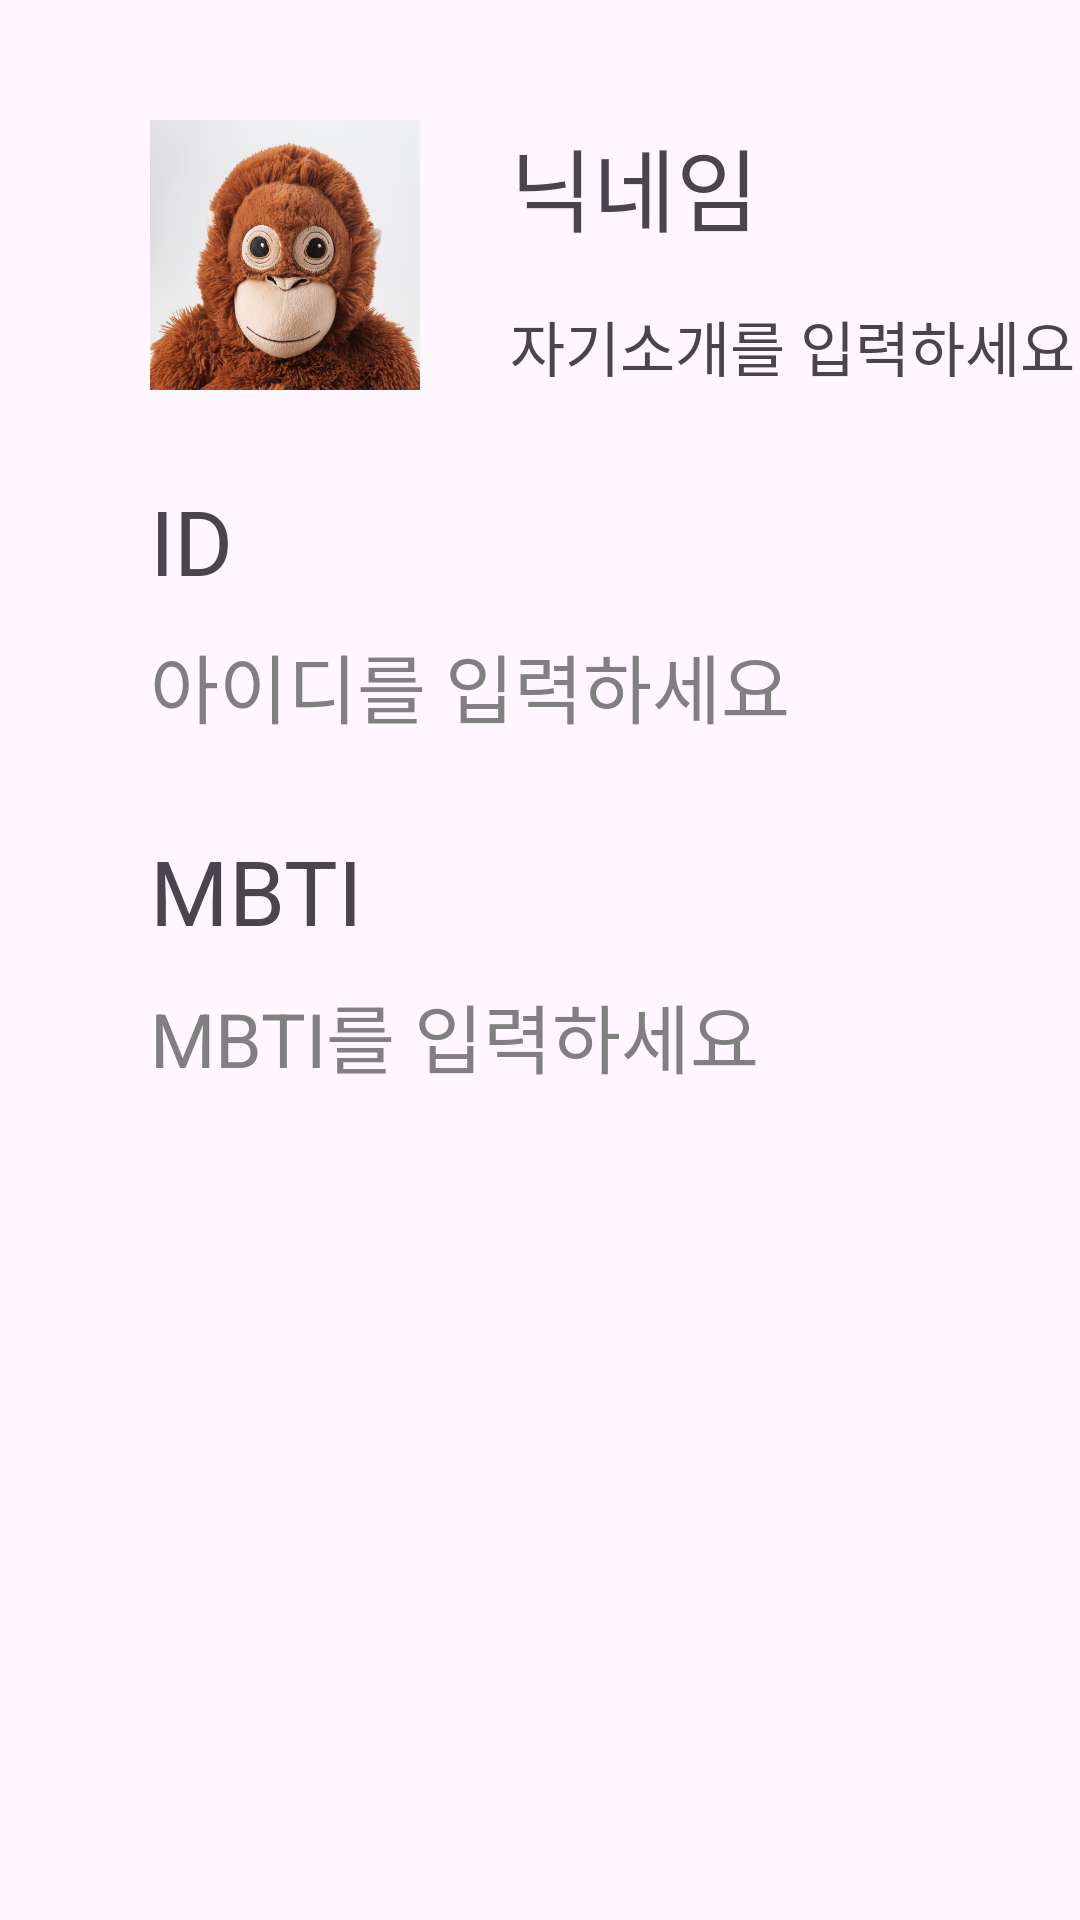

Reconstruct the res/layout file that produces this screen, plus the resources it refers to.
<!-- AndroidManifest.xml: application theme Theme.DoSoptTemplate -->
<!-- res/layout/activity_mainpage.xml -->
<?xml version="1.0" encoding="utf-8"?>
<androidx.constraintlayout.widget.ConstraintLayout xmlns:android="http://schemas.android.com/apk/res/android"
    xmlns:app="http://schemas.android.com/apk/res-auto"
    xmlns:tools="http://schemas.android.com/tools"
    android:layout_width="match_parent"
    android:layout_height="match_parent"
    tools:context=".presentation.myPage.MainPageActivity">

    <ImageView
        android:id="@+id/iv_main"
        android:layout_width="90dp"
        android:layout_height="90dp"
        android:layout_marginStart="50dp"
        android:layout_marginTop="40dp"
        android:src="@drawable/img_monkey"
        app:layout_constraintDimensionRatio="1"
        app:layout_constraintStart_toStartOf="parent"
        app:layout_constraintTop_toTopOf="parent" />

    <TextView
        android:id="@+id/tv_nickName"
        android:layout_width="wrap_content"
        android:layout_height="wrap_content"
        android:layout_marginStart="30dp"
        android:text="@string/nickName_title"
        android:textSize="30dp"
        app:layout_constraintStart_toEndOf="@id/iv_main"
        app:layout_constraintTop_toTopOf="@id/iv_main" />

    <TextView
        android:id="@+id/tv_intro"
        android:layout_width="200dp"
        android:layout_height="wrap_content"
        android:layout_marginTop="30dp"
        android:ellipsize="end"
        android:singleLine="true"
        android:text="@string/intro_hint"
        android:textSize="20dp"
        app:layout_constraintBottom_toBottomOf="@id/iv_main"
        app:layout_constraintStart_toStartOf="@id/tv_nickName" />

    <TextView
        android:id="@+id/tv_IDTitle"
        android:layout_width="wrap_content"
        android:layout_height="wrap_content"
        android:layout_marginTop="30dp"
        android:text="@string/id_title"
        android:textSize="30dp"
        app:layout_constraintStart_toStartOf="@id/iv_main"
        app:layout_constraintTop_toBottomOf="@id/tv_intro" />

    <TextView
        android:id="@+id/tv_ID"
        android:layout_width="wrap_content"
        android:layout_height="wrap_content"
        android:layout_marginTop="10dp"
        android:text="@string/id_hint"
        android:textColor="#808080"
        android:textSize="25dp"
        app:layout_constraintStart_toStartOf="@id/iv_main"
        app:layout_constraintTop_toBottomOf="@id/tv_IDTitle" />

    <TextView
        android:id="@+id/tv_mbtiTitle"
        android:layout_width="wrap_content"
        android:layout_height="wrap_content"
        android:layout_marginTop="30dp"
        android:text="@string/mbti_title"
        android:textSize="30dp"
        app:layout_constraintStart_toStartOf="@id/iv_main"
        app:layout_constraintTop_toBottomOf="@id/tv_ID" />

    <TextView
        android:id="@+id/tv_mbti"
        android:layout_width="wrap_content"
        android:layout_height="wrap_content"
        android:layout_marginTop="10dp"
        android:text="@string/mbti_hint"
        android:textColor="#808080"
        android:textSize="25dp"
        app:layout_constraintStart_toStartOf="@id/iv_main"
        app:layout_constraintTop_toBottomOf="@id/tv_mbtiTitle" />
</androidx.constraintlayout.widget.ConstraintLayout>
<!-- resources referenced by this layout -->
<resources>
  <!-- drawable img_monkey: jpg bitmap (drawable, 171642 bytes) -->
  <string name="id_hint">아이디를 입력하세요</string>
  <string name="id_title">ID</string>
  <string name="intro_hint">자기소개를 입력하세요</string>
  <string name="mbti_hint">MBTI를 입력하세요</string>
  <string name="mbti_title">MBTI</string>
  <string name="nickName_title">닉네임</string>
  <style name="Theme.DoSoptTemplate" parent="Base.Theme.DoSoptTemplate" />
  <style name="Base.Theme.DoSoptTemplate" parent="Theme.Material3.DayNight.NoActionBar">
          
          
      </style>
</resources>
